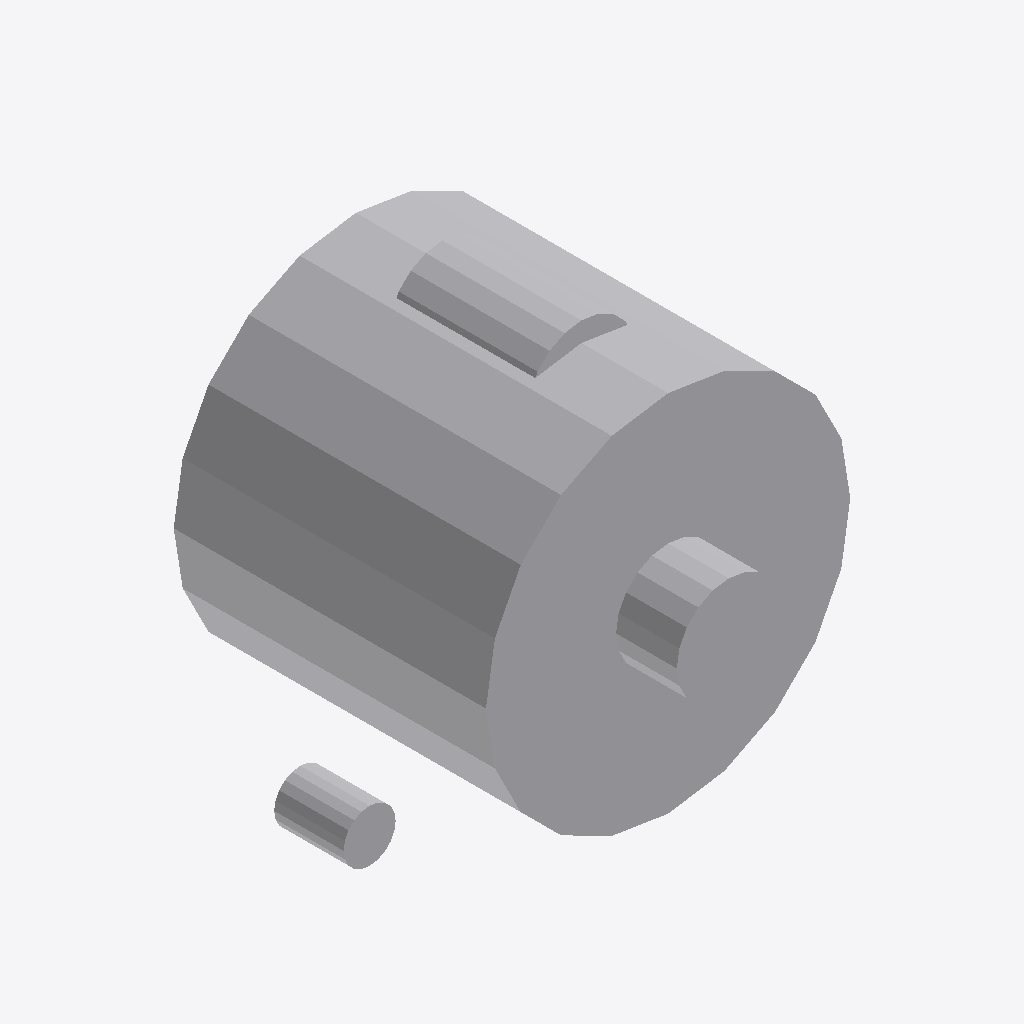
Isometric view of an IFC building model (IFC-SPF (STEP), schema IFC4X3, length unit metre), seen from the south-west, elements coloured by IFC class: 1 other element (light grey).
Extent 0.674 m × 0.720 m × 0.666 m (x, y, z). Elements (1): 1 IfcElectricMotor.

HEADER;
FILE_DESCRIPTION(('ViewDefinition [CoordinationView]'),'2;1');
FILE_NAME('LM3-TRC-P010.ifc','2026-08-30T00:00:00+00:00',('OpenSourceRail'),('OpenSourceRail'),'IfcOpenShell 0.8.5','OpenSourceRail deterministic LM3 product-library','design-reference / not for construction');
FILE_SCHEMA(('IFC4X3'));
ENDSEC;
DATA;
#1=IFCPROJECT('2Abycnm4XJzPIvY77EuDeX',$,'LM3-TRC-P010 — motor-350kw-hm47-class axle traction motor','Design-reference geometry and assembly hierarchy only; supplier freeze, released drawings/tolerances, calculations, qualified processes and first-article tests remain mandatory.',$,$,$,(#12),#7);
#2=IFCSITE('0GZO0z9GjJwRKzWRzn166$',$,'LM3 product library',$,$,#18,$,$,.ELEMENT.,$,$,$,$,$);
#3=IFCBUILDING('0g9PvvEbzPDem6wSoSJ3bB',$,'LM3 assembly inspection fixture',$,$,#21,$,$,.ELEMENT.,$,$,$);
#28=IFCELECTRICMOTOR('0C3LfOu25LuB4ToA$dx8pW',$,'motor-350kw-hm47-class axle traction motor','Optimizer-selected 250 kW motor class; CAD baseline carries the promoted envelope.',$,#200,#196,'LM3-TRC-P010',$);
ENDSEC;
